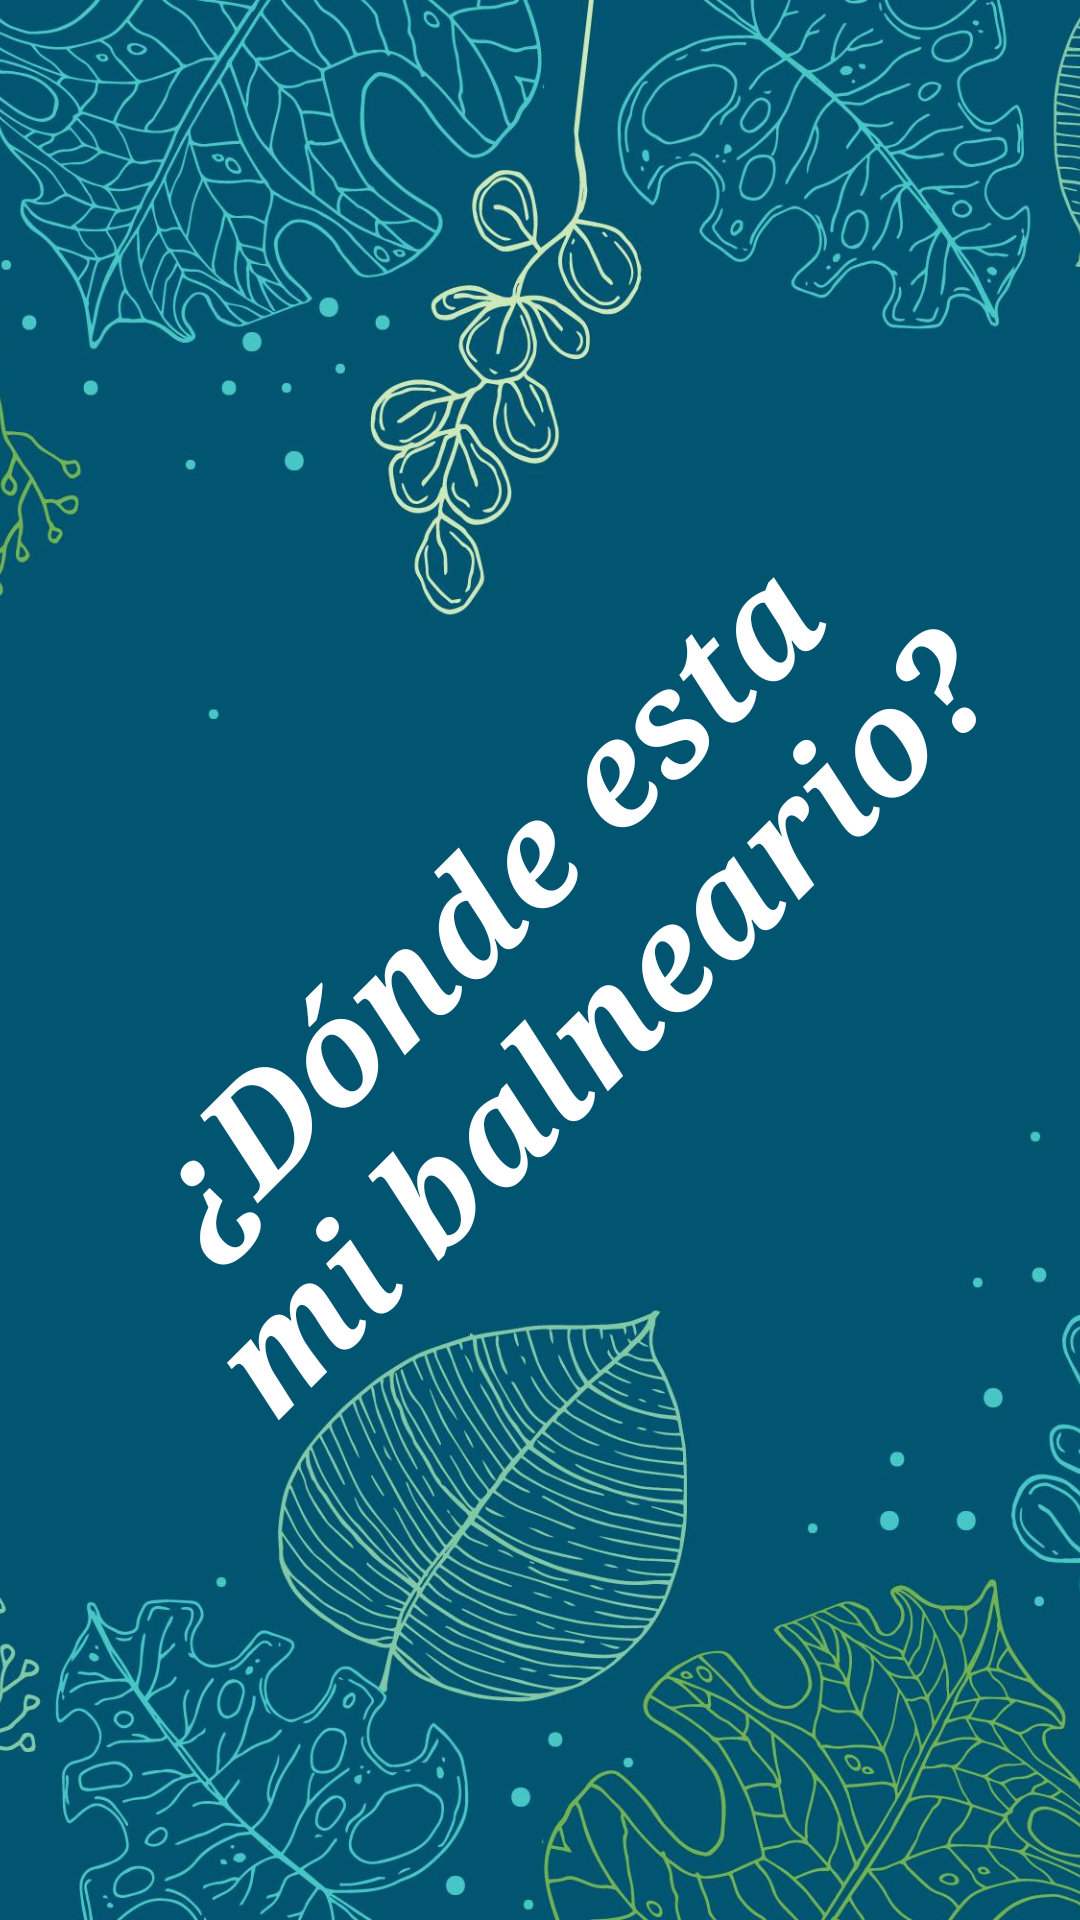

Android layout source for this screen:
<!-- AndroidManifest.xml: application theme Theme.WhatlsMyBaln -->
<!-- res/layout/activity_splash.xml -->
<?xml version="1.0" encoding="utf-8"?>
<androidx.constraintlayout.widget.ConstraintLayout xmlns:android="http://schemas.android.com/apk/res/android"
    xmlns:app="http://schemas.android.com/apk/res-auto"
    xmlns:tools="http://schemas.android.com/tools"
    android:id="@+id/main"
    android:layout_width="match_parent"
    android:layout_height="match_parent"
    tools:context=".SplashActivity">

    <ImageView
        android:id="@+id/splash1"
        android:layout_width="wrap_content"
        android:layout_height="wrap_content"
        android:scaleType="centerCrop"
        app:layout_constraintBottom_toBottomOf="parent"
        app:layout_constraintEnd_toEndOf="parent"
        app:layout_constraintStart_toStartOf="parent"
        app:layout_constraintTop_toTopOf="parent"
        app:srcCompat="@drawable/_322366" />

    <TextView
        android:id="@+id/titulo0"
        android:layout_width="wrap_content"
        android:layout_height="wrap_content"
        android:fontFamily="serif"
        android:rotation="-45"
        android:text="¿Dónde esta mi balneario?"
        android:textAlignment="center"
        android:textColor="@color/white"
        android:textSize="48sp"
        android:textStyle="bold|italic"
        app:layout_constraintBottom_toBottomOf="parent"
        app:layout_constraintEnd_toEndOf="parent"
        app:layout_constraintStart_toStartOf="parent"
        app:layout_constraintTop_toTopOf="parent" />

</androidx.constraintlayout.widget.ConstraintLayout>
<!-- resources referenced by this layout -->
<resources>
  <!-- drawable _322366: jpg bitmap (drawable, 618647 bytes) -->
  <style name="Theme.WhatlsMyBaln" parent="Base.Theme.WhatlsMyBaln" />
  <style name="Base.Theme.WhatlsMyBaln" parent="Theme.Material3.DayNight.NoActionBar">
          
          
      </style>
  <!-- not gathered from this repository: default colours our renderer supplied (Android Studio template values) -->
  <color name="white">#FFFFFFFF</color>
</resources>
